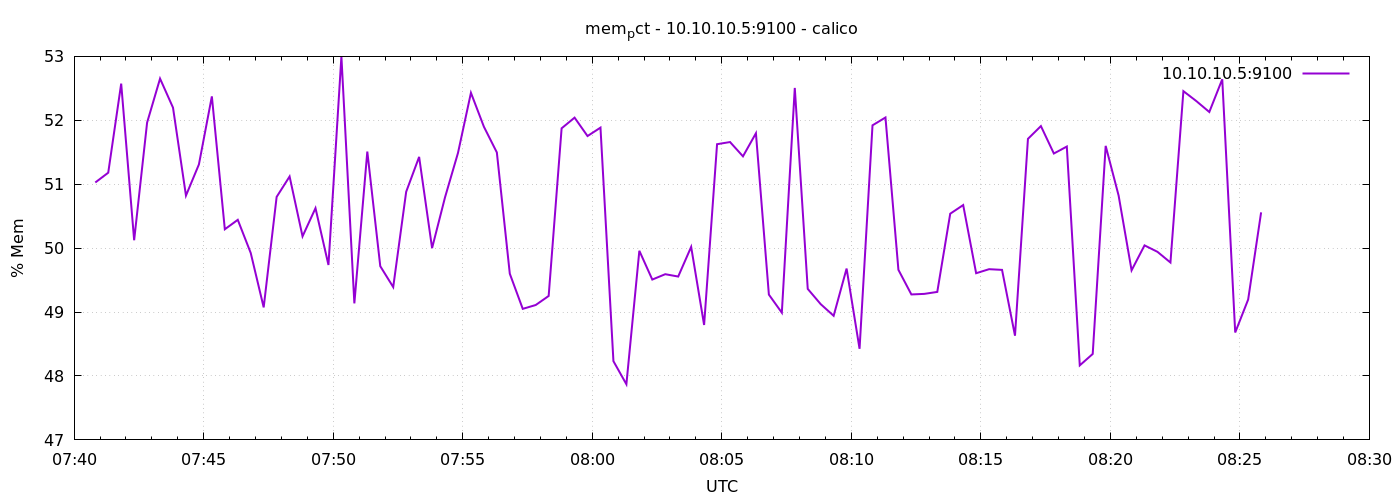

Values plotted in this chart, from the file beside it:
1776757249	51.027087416894844
1776757279	51.18
1776757309	52.57
1776757339	50.12
1776757369	51.96
1776757399	52.65
1776757429	52.2
1776757459	50.82
1776757489	51.31
1776757519	52.37
1776757549	50.3
1776757579	50.44
1776757609	49.92
1776757639	49.07
1776757669	50.8
1776757699	51.12
1776757729	50.18
1776757759	50.63
1776757789	49.74
1776757819	53
1776757849	49.14
1776757879	51.51
1776757909	49.72
1776757939	49.39
1776757969	50.88
1776757999	51.43
1776758029	50
1776758059	50.8
1776758089	51.49
1776758119	52.43
1776758149	51.9
1776758179	51.5
1776758209	49.6
1776758239	49.05
1776758269	49.11
1776758299	49.25
1776758329	51.87
1776758359	52.04
1776758389	51.75
1776758419	51.89
1776758449	48.23
1776758479	47.87
1776758509	49.96
1776758539	49.51
1776758569	49.59
1776758599	49.56
1776758629	50.02
1776758659	48.8
1776758689	51.63
1776758719	51.66
1776758749	51.44
1776758779	51.8
1776758809	49.27
1776758839	48.99
1776758869	52.51
1776758899	49.36
1776758929	49.12
1776758959	48.94
1776758989	49.68
1776759019	48.43
1776759049	51.92
... 30 more rows
